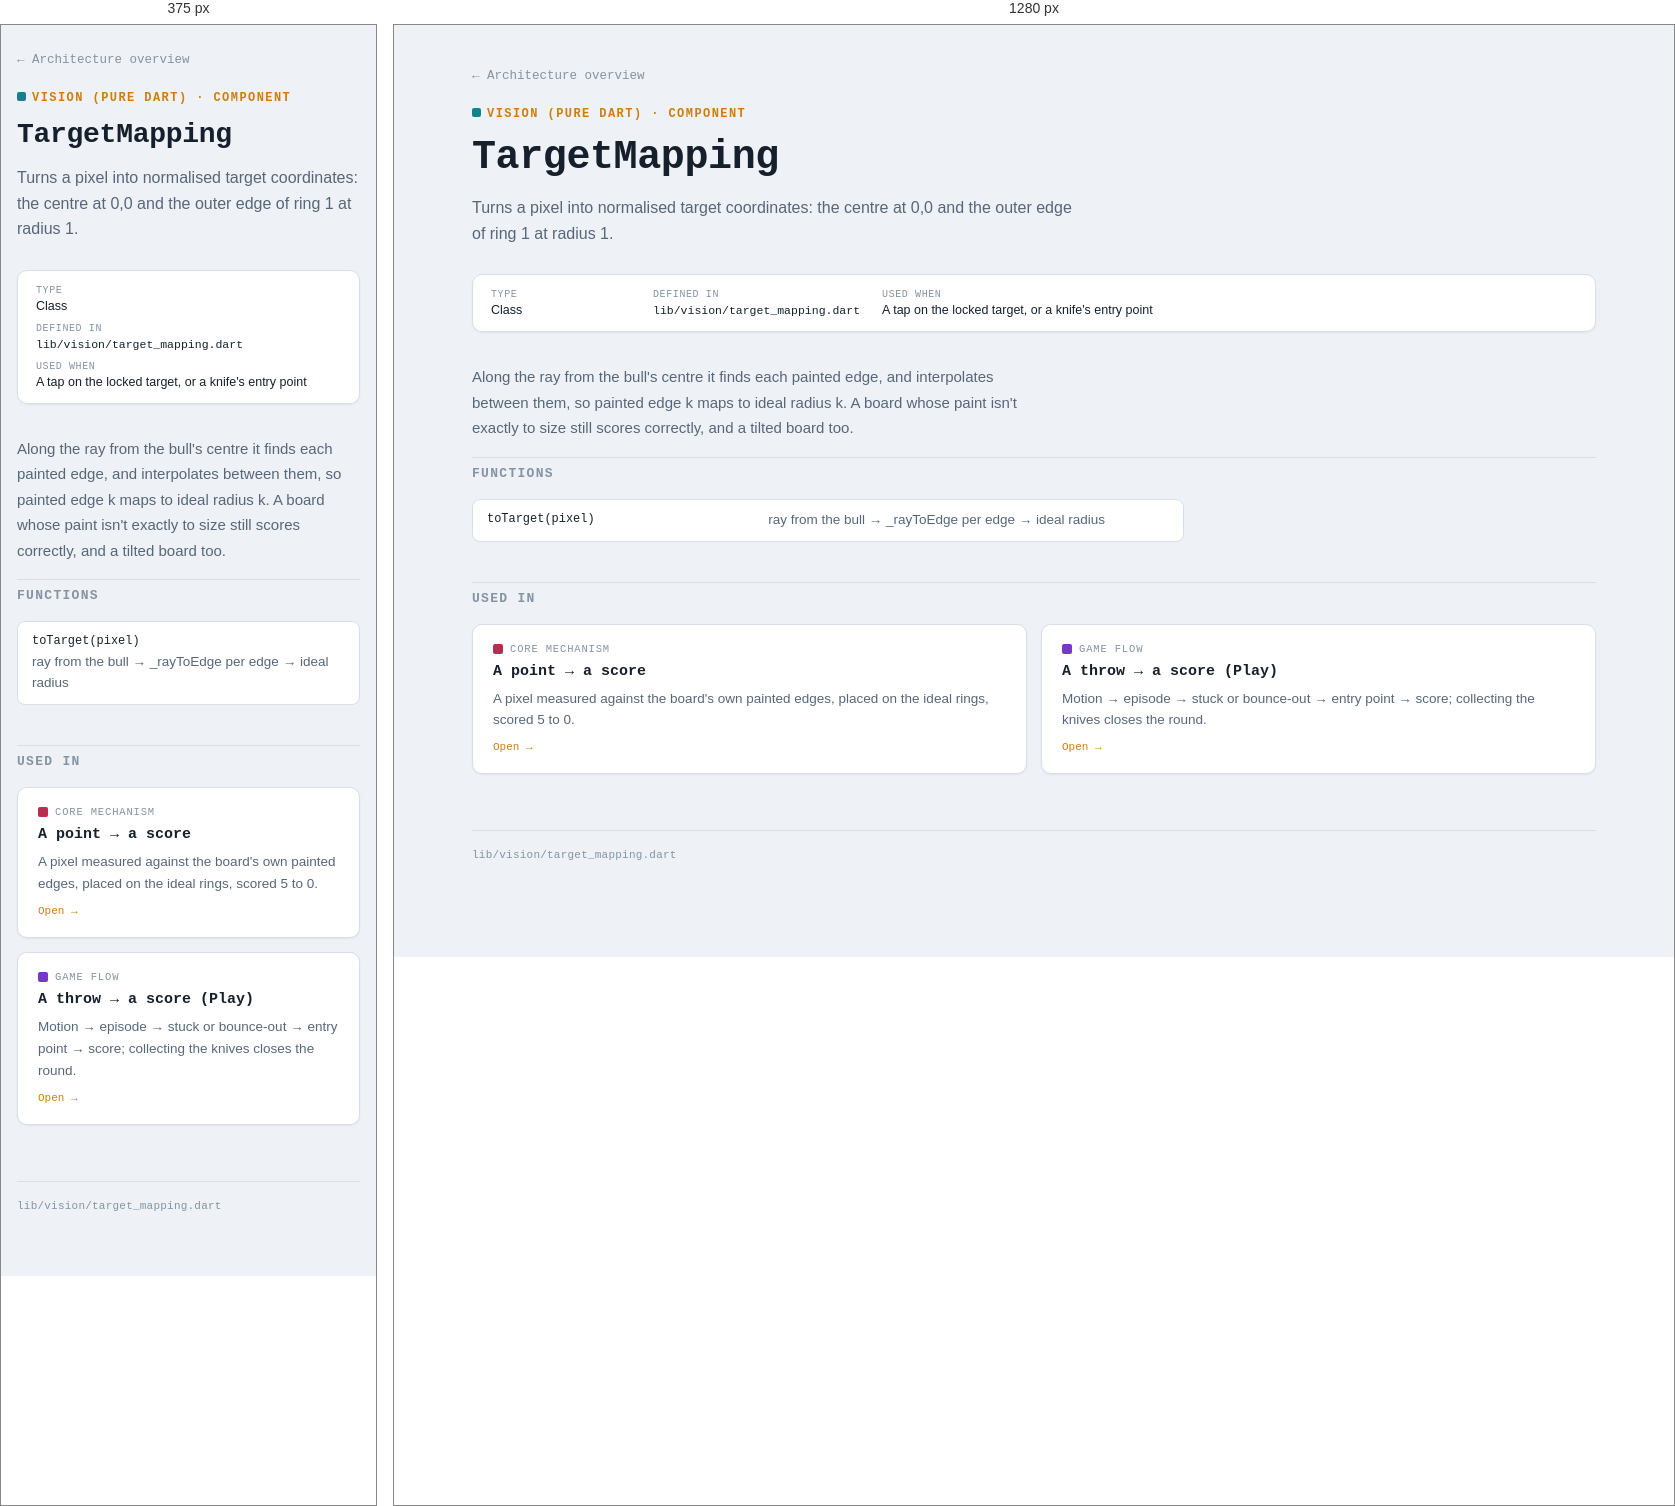
Rendered at 375 px and 1280 px, left to right.

<!-- file: target-mapping.html -->
<!DOCTYPE html>
<html lang="en">
<head>
<meta charset="UTF-8">
<meta name="viewport" content="width=device-width, initial-scale=1">
<title>TargetMapping — Thrower App</title>
<link rel="preconnect" href="https://fonts.googleapis.com">
<link rel="preconnect" href="https://fonts.gstatic.com" crossorigin>
<link href="https://fonts.googleapis.com/css2?family=IBM+Plex+Mono:wght@400;500;600;700&family=IBM+Plex+Sans:wght@400;500;600&display=swap" rel="stylesheet">
<link rel="stylesheet" href="../assets/styles.css">
</head>
<body>
<div class="page">
  <nav class="breadcrumb"><a href="../index.html">← Architecture overview</a></nav>

  <header class="title-block">
    <span class="eyebrow"><span class="swatch" style="background:var(--vision);display:inline-block;margin-right:6px;border-radius:2px;width:9px;height:9px;"></span>Vision (pure Dart) · Component</span>
    <h1>TargetMapping</h1>
    <p class="dek">Turns a pixel into normalised target coordinates: the centre at 0,0 and the outer edge of ring 1 at radius 1.</p>
  </header>

  <dl class="facts-strip">
    <div><dt>Type</dt><dd>Class</dd></div>
    <div><dt>Defined in</dt><dd><code>lib/vision/target_mapping.dart</code><br></dd></div>
    <div><dt>Used when</dt><dd>A tap on the locked target, or a knife&#x27;s entry point</dd></div>
  </dl>

  <div class="detail-body">
    <p>Along the ray from the bull's centre it finds each painted edge, and interpolates between them, so painted edge k maps to ideal radius k. A board whose paint isn't exactly to size still scores correctly, and a tilted board too.</p>
  </div>

  <h2 class="section-heading">Functions</h2>
  <dl class="functions">
    <div><dt><code>toTarget(pixel)</code></dt><dd>ray from the bull → _rayToEdge per edge → ideal radius</dd></div>
  </dl>

  <h2 class="section-heading">Used in</h2>
  <div class="used-in-grid">
    <a class="flow-card" href="../flows/scoring-a-point.html">
      <div class="cat"><span class="swatch" style="background:var(--scoring)"></span>Core mechanism</div>
      <h3>A point → a score</h3>
      <p>A pixel measured against the board&#x27;s own painted edges, placed on the ideal rings, scored 5 to 0.</p>
      <span class="more">Open →</span>
    </a>
    <a class="flow-card" href="../flows/play.html">
      <div class="cat"><span class="swatch" style="background:var(--game)"></span>Game flow</div>
      <h3>A throw → a score (Play)</h3>
      <p>Motion → episode → stuck or bounce-out → entry point → score; collecting the knives closes the round.</p>
      <span class="more">Open →</span>
    </a>
  </div>

  <footer class="colophon">lib/vision/target_mapping.dart</footer>
</div>
</body>
</html>


/* @media block from styles.css */
@media (max-width: 600px) {
  .page { padding: 24px 16px 64px; }
  .functions > div { grid-template-columns: 1fr; gap: 4px; }
}

/* @media block from styles.css */
@media (max-width: 600px) {
  header.hero { padding-right: 0; }
  .hero-board { position: static; width: 84px; height: 84px; }
}